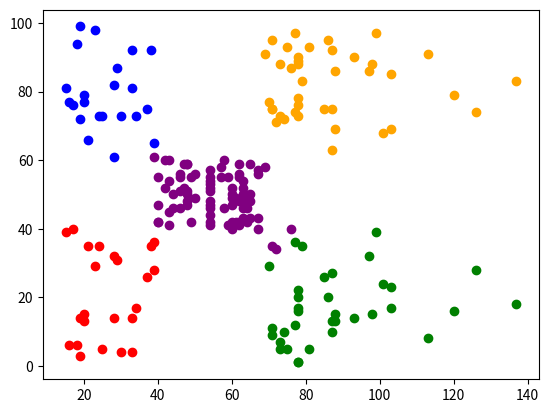

Recreate this plot in Python. (Note: this script raises an exception after producing the figure.)
import numpy as np
import matplotlib.pyplot as plt

import warnings
warnings.filterwarnings("ignore", category=FutureWarning)

# data
X = np.array([[15, 39], [15, 81], [16, 6], [16, 77], [17, 40], [17, 76], [18, 6], [18, 94], [19, 3], [19, 72], [19, 14], [19, 99], [20, 15], [20, 77], [20, 13], [20, 79], [21, 35], [21, 66], [23, 29], [23, 98], [24, 35], [24, 73], [25, 5], [25, 73], [28, 14], [28, 82], [28, 32], [28, 61], [29, 31], [29, 87], [30, 4], [30, 73], [33, 4], [33, 92], [33, 14], [33, 81], [34, 17], [34, 73], [37, 26], [37, 75], [38, 35], [38, 92], [39, 36], [39, 61], [39, 28], [39, 65], [40, 55], [40, 47], [40, 42], [40, 42], [42, 52], [42, 60], [43, 54], [43, 60], [43, 45], [43, 41], [44, 50], [44, 46], [46, 51], [46, 46], [46, 56], [46, 55], [47, 52], [47, 59], [48, 51], [48, 59], [48, 50], [48, 48], [48, 59], [48, 47], [49, 55], [49, 42], [50, 49], [50, 56], [54, 47], [54, 54], [54, 53], [54, 48], [54, 52], [54, 42], [54, 51], [54, 55], [54, 41], [54, 44], [54, 57], [54, 46], [57, 58], [57, 55], [58, 60], [58, 46], [59, 55], [59, 41], [60, 49], [60, 40], [60, 42], [60, 52], [60, 47], [60, 50], [61, 42], [61, 49], [62, 41], [62, 48], [62, 59], [62, 55], [62, 56], [62, 42], [63, 50], [63, 46], [63, 43], [63, 48], [63, 52], [63, 54], [64, 42], [64, 46], [65, 48], [65, 50], [65, 43], [65, 59], [67, 43], [67, 57], [67, 56], [67, 40], [69, 58], [69, 91], [70, 29], [70, 77], [71, 35], [71, 95], [71, 11], [71, 75], [71, 9], [71, 75], [72, 34], [72, 71], [73, 5], [73, 88], [73, 7], [73, 73], [74, 10], [74, 72], [75, 5], [75, 93], [76, 40], [76, 87], [77, 12], [77, 97], [77, 36], [77, 74], [78, 22], [78, 90], [78, 17], [78, 88], [78, 20], [78, 76], [78, 16], [78, 89], [78, 1], [78, 78], [78, 1], [78, 73], [79, 35], [79, 83], [81, 5], [81, 93], [85, 26], [85, 75], [86, 20], [86, 95], [87, 27], [87, 63], [87, 13], [87, 75], [87, 10], [87, 92], [88, 13], [88, 86], [88, 15], [88, 69], [93, 14], [93, 90], [97, 32], [97, 86], [98, 15], [98, 88], [99, 39], [99, 97], [101, 24], [101, 68], [103, 17], [103, 85], [103, 23], [103, 69], [113, 8], [113, 91], [120, 16], [120, 79], [126, 28], [126, 74], [137, 18], [137, 83]])

class K_Means:
    def __init__(self, k, tol=0.001, max_iterations=300):
        self.k = k
        self.tol = tol
        self.max_iterations = max_iterations

    def fit(self, data):
        self.centroids = {}

        # set random centroid locations
        for i in range(self.k):
            self.centroids[i] = data[i]

        for i in range(self.max_iterations):
            # start with clean empty groups model
            self.classifications = {}

            # set empty groups at given array index 
            for i in range(self.k):
                self.classifications[i] = []

            # add values to there group
            for featureset in data:
                value = self.predict(featureset)
                self.classifications[value].append(featureset)
            
            # set centroids locations on the average of the group value
            # formula in ../../../_EXTRA/images/ml_k_means_clustering_1.png
            prev_centroids = dict(self.centroids)
            for classification in self.classifications:
                self.centroids[classification] = np.average(self.classifications[classification], axis=0)

            # set centroid data & update his optimization
            optimized = True
            for average_centroid in self.centroids:
                prev_centroid = prev_centroids[average_centroid]
                cur_centroid = self.centroids[average_centroid]
                if np.sum((cur_centroid - prev_centroid) / prev_centroid * 100.00) > self.tol:
                    optimized = False

                if optimized:
                    break
    
    # formula in ../../../_EXTRA/images/ml_k_means_clustering_1.png
    def predict(self, dataset):
        distances = [np.linalg.norm(dataset - self.centroids[centroid]) for centroid in self.centroids]
        classification = distances.index(min(distances))
        return classification

if __name__ == "__main__":
    # the colors that will been used for visualization
    colors = ["red", "blue", "green", "orange", "purple", "brown", "gray"]

    n_clusters=5
    model = K_Means(n_clusters)
    model.fit(X)
    
    # display all Data
    for classification in model.classifications:
        color = colors[classification]
        for featureset in model.classifications[classification]:
            plt.scatter(
                featureset[0], featureset[1], 
                marker="o", color=color,
            )
    
    # display all Centroids
    plt.scatter(
        model.centroids[:,0], model.centroids[:,1], 
        marker="x", color="black"
    )

    # keep display open 
    plt.show()
